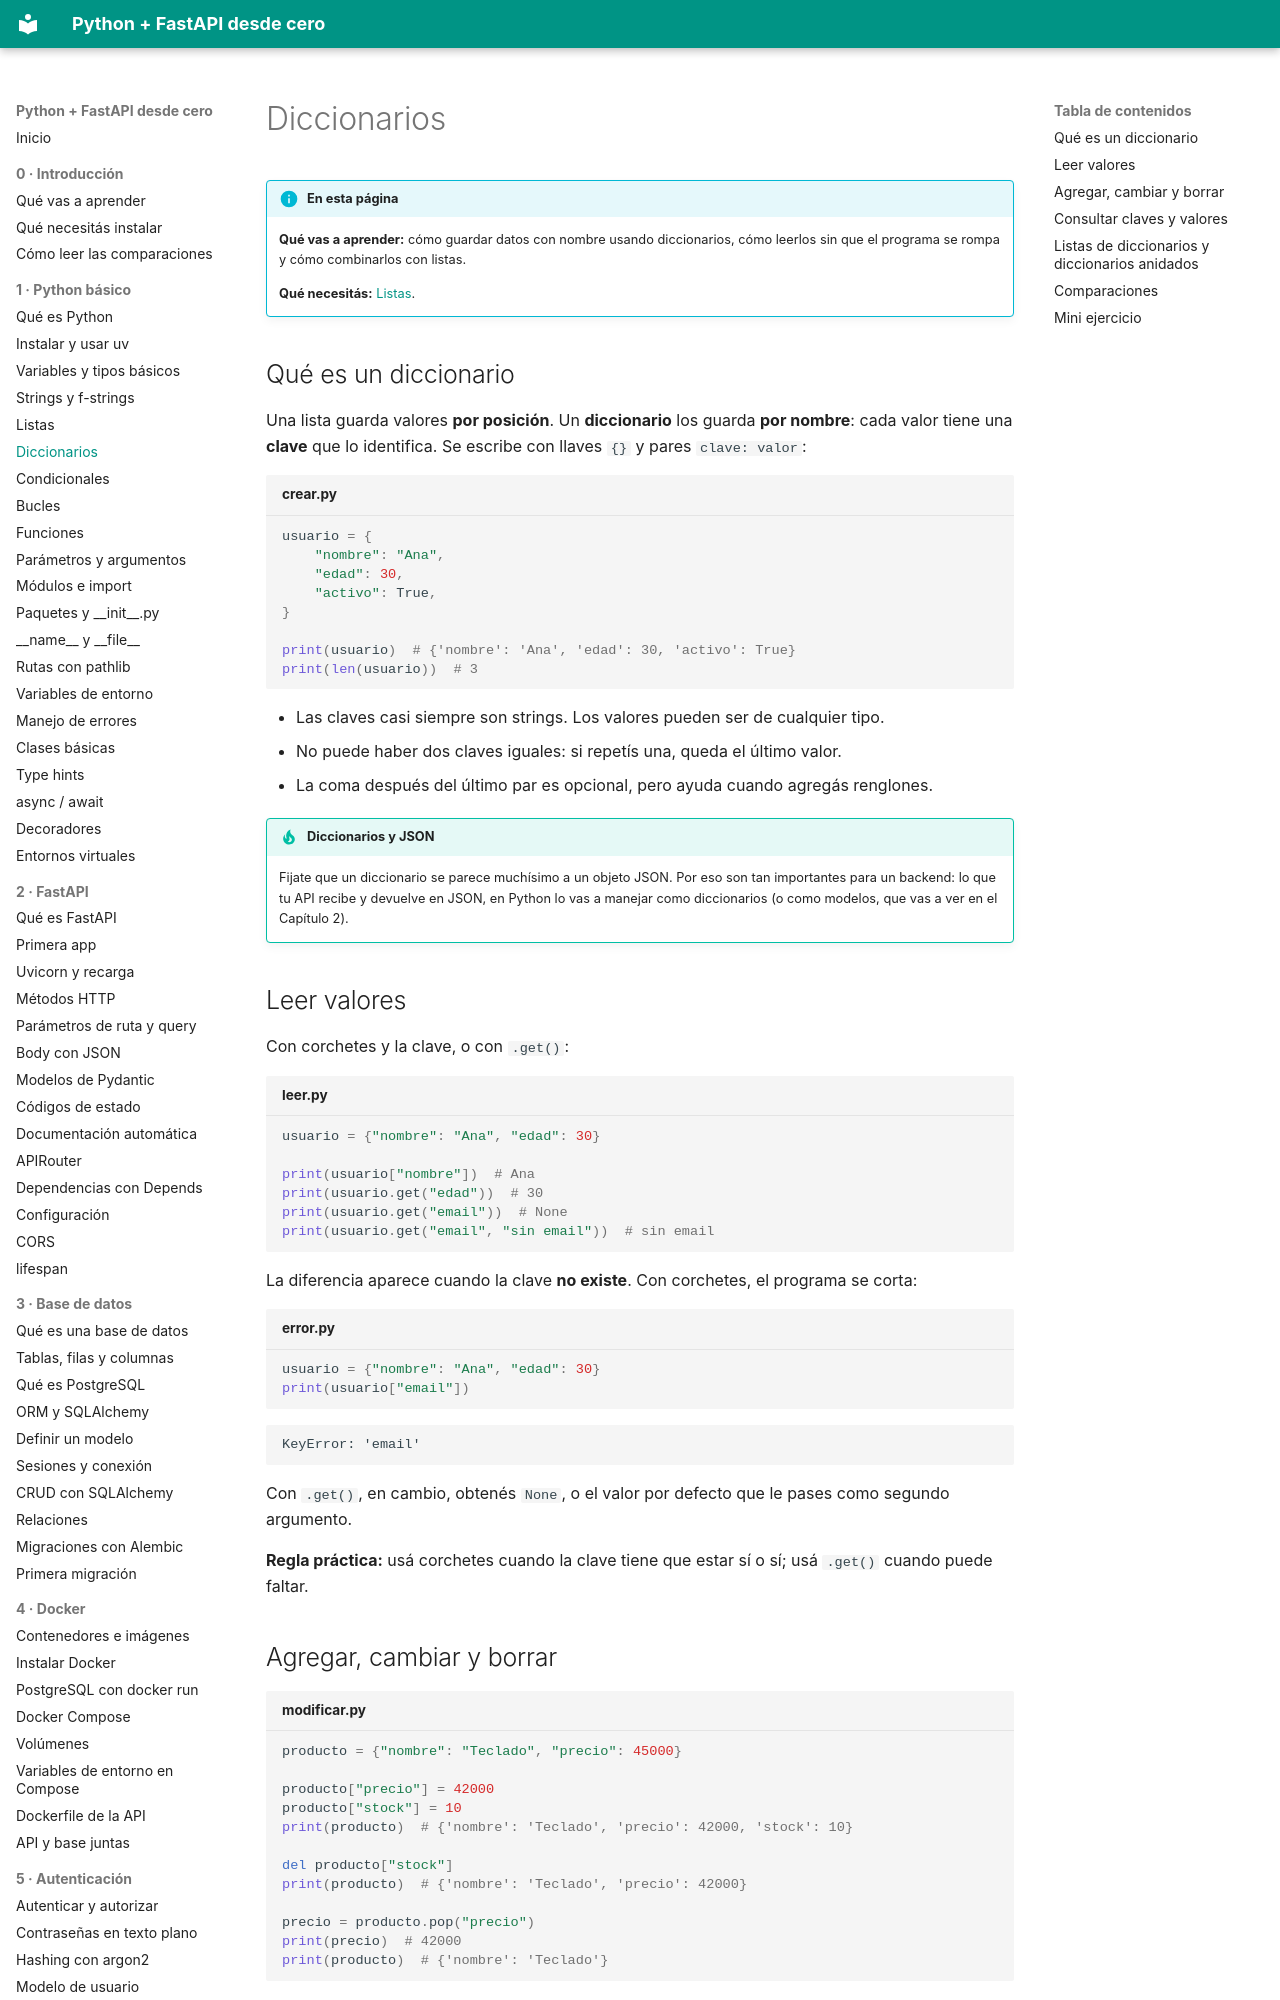

repository: villalb4/python-MkDocs · page: python/06-diccionarios/index.html · generator: mkdocs

# Diccionarios

!!! info "En esta página"

    **Qué vas a aprender:** cómo guardar datos con nombre usando diccionarios, cómo leerlos sin que el programa se rompa y cómo combinarlos con listas.

    **Qué necesitás:** [Listas](05-listas.md).

## Qué es un diccionario

Una lista guarda valores **por posición**. Un **diccionario** los guarda **por nombre**: cada valor tiene una **clave** que lo identifica. Se escribe con llaves `{}` y pares `clave: valor`:

```python title="crear.py"
usuario = {
    "nombre": "Ana",
    "edad": 30,
    "activo": True,
}

print(usuario)  # {'nombre': 'Ana', 'edad': 30, 'activo': True}
print(len(usuario))  # 3
```

- Las claves casi siempre son strings. Los valores pueden ser de cualquier tipo.
- No puede haber dos claves iguales: si repetís una, queda el último valor.
- La coma después del último par es opcional, pero ayuda cuando agregás renglones.

!!! tip "Diccionarios y JSON"

    Fijate que un diccionario se parece muchísimo a un objeto JSON. Por eso son tan importantes para un backend: lo que tu API recibe y devuelve en JSON, en Python lo vas a manejar como diccionarios (o como modelos, que vas a ver en el Capítulo 2).

## Leer valores

Con corchetes y la clave, o con `.get()`:

```python title="leer.py"
usuario = {"nombre": "Ana", "edad": 30}

print(usuario["nombre"])  # Ana
print(usuario.get("edad"))  # 30
print(usuario.get("email"))  # None
print(usuario.get("email", "sin email"))  # sin email
```

La diferencia aparece cuando la clave **no existe**. Con corchetes, el programa se corta:

```python title="error.py"
usuario = {"nombre": "Ana", "edad": 30}
print(usuario["email"])
```

```text
KeyError: 'email'
```

Con `.get()`, en cambio, obtenés `None`, o el valor por defecto que le pases como segundo argumento.

**Regla práctica:** usá corchetes cuando la clave tiene que estar sí o sí; usá `.get()` cuando puede faltar.
